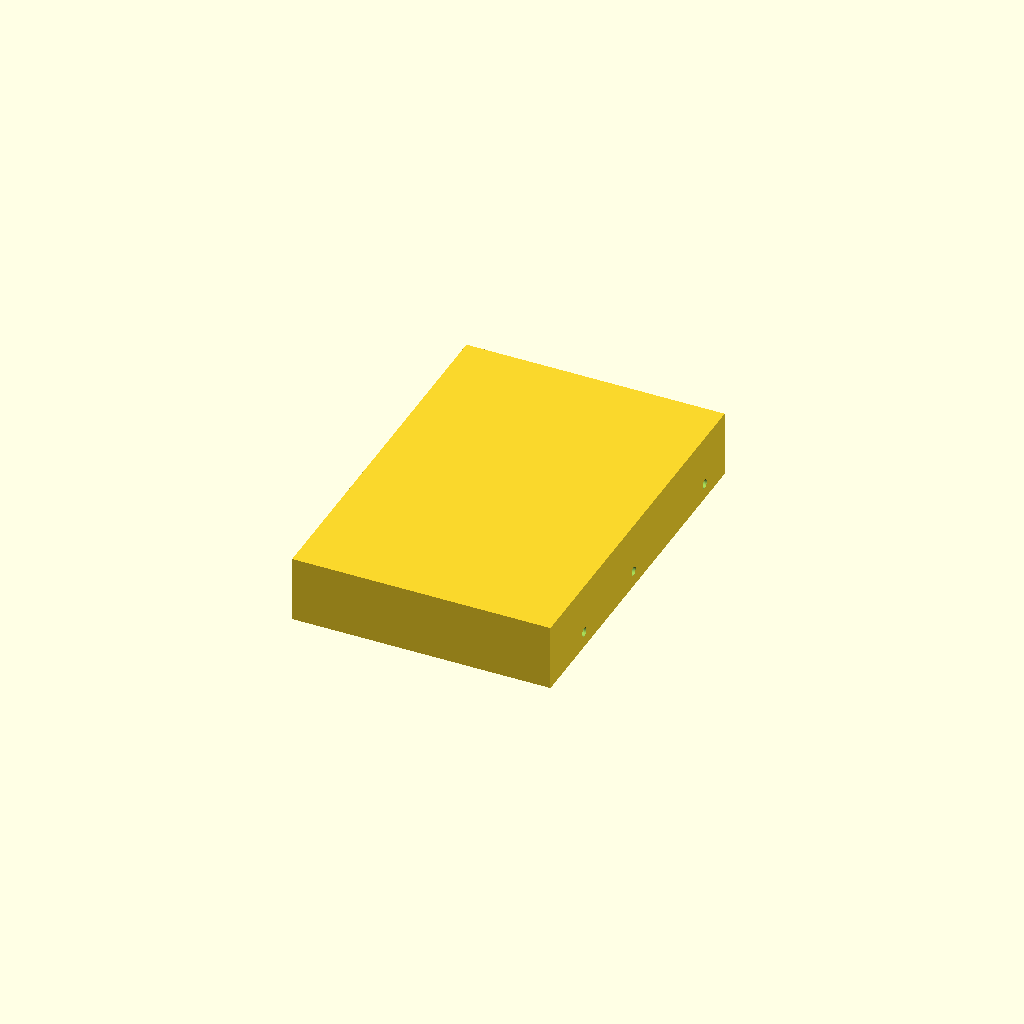
Cell 1 — every parameter at its default value.
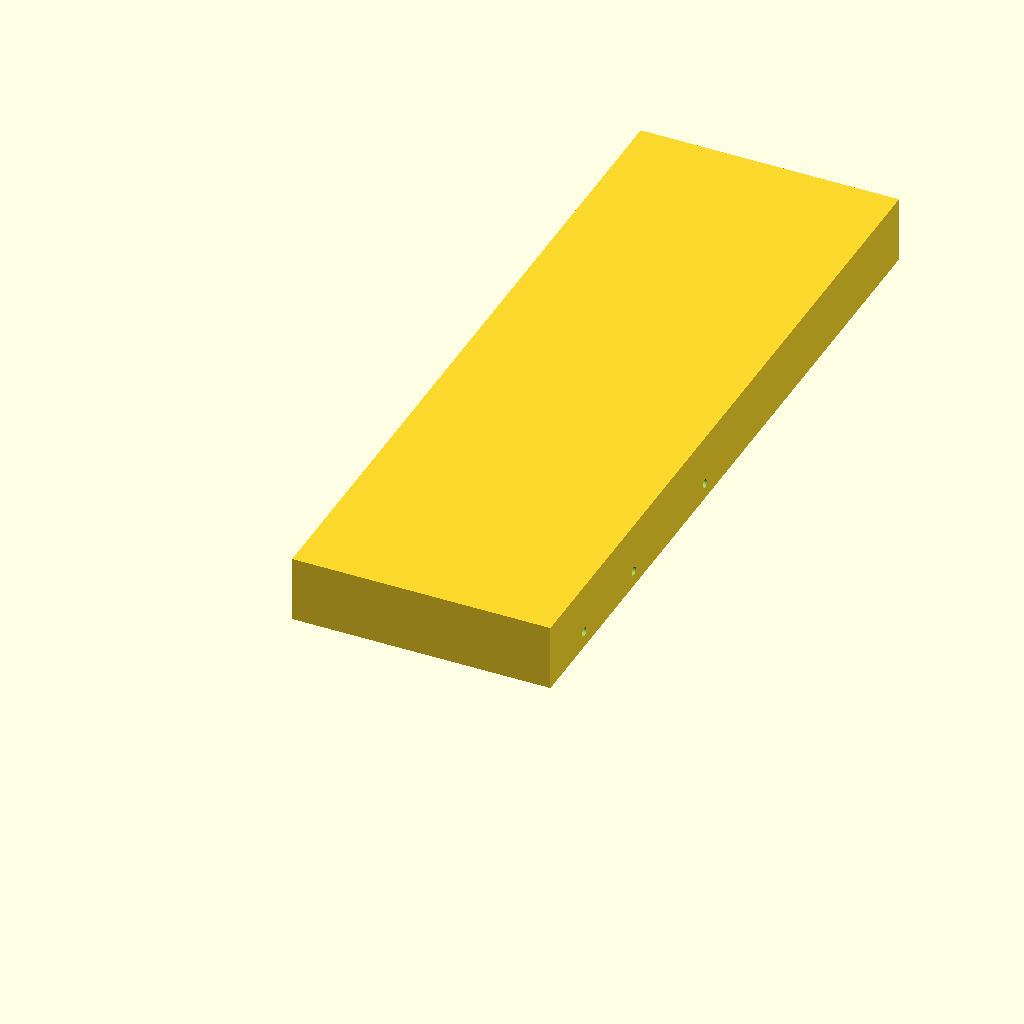
Cell 2 — hdd_l set to 294, the other parameters unchanged.
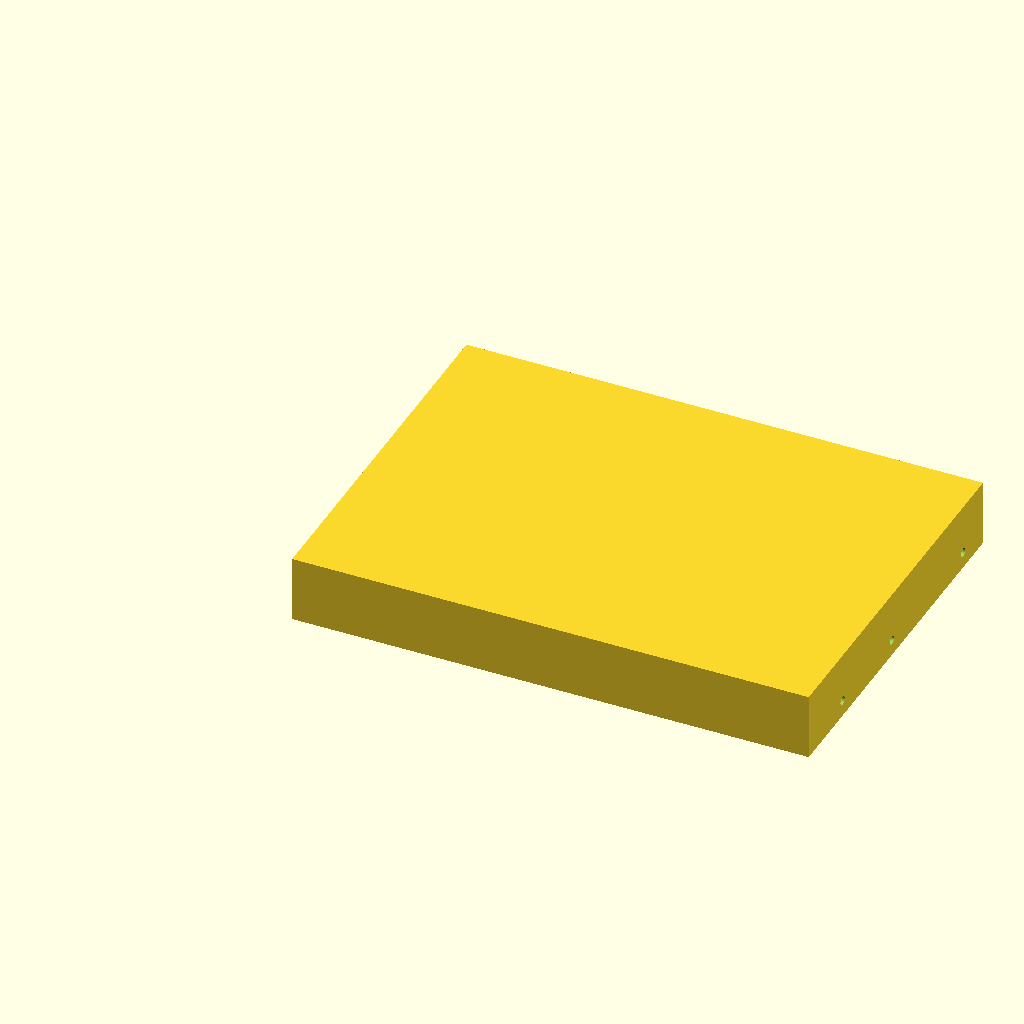
Cell 3: hdd_w = 203.2 (everything else at default).
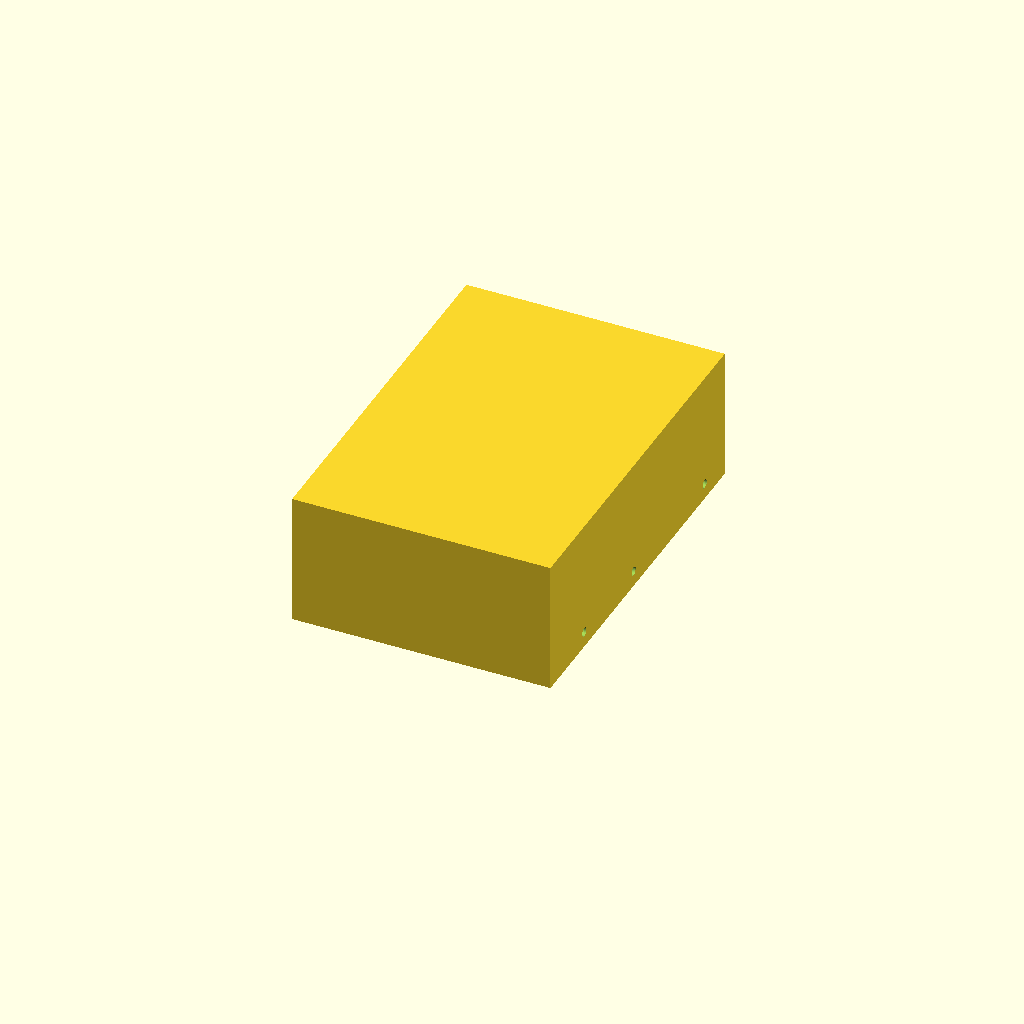
Cell 4: the same model with hdd_h = 52.2.
All cells are drawn from one camera (rotation 55°, 0°, 25°, orthographic, colour scheme Cornfield), so only the parameter changes between them.
Source of the model, scad/glowbox-drive-bay/hdd35.scad:
// hdd35.scad
// Reference model of a 3.5" hard drive (SFF-8300 form factor). This is the
// GROUND TRUTH the drive carrier and rails are designed around.
//
// Drive's own axes (as it lies flat, label up):
//   X = width (101.6). Y = length; Y=0 is the FRONT end (no connectors),
//   +Y runs toward the SATA connectors. Z = thickness; Z=0 is the BASE
//   (PCB side), the label is on the top cover at Z = hdd_h.
//
// Side mounting holes (6-32 UNC) are on the two long side faces (X=0 and
// X=hdd_w). Only the outer pair is used: Western Digital's 2018 white paper
// "3.5-inch Form Factor Mounting Screw Locations and Depths" says the middle
// hole is legacy and missing on some high-capacity drives. Positions are the
// SFF-8300 values; CONFIRM with calipers on a real drive before relying on the
// rail fit.
//
// Preview:  openscad -o hdd_iso.png --render --imgsize=1000,800 \
//             --colorscheme=Tomorrow hdd35.scad

$fn = 32;

/* ---------- SFF-8300 nominal ---------- */
hdd_l = 147.0;           // max length
hdd_w = 101.6;
hdd_h = 26.1;            // max height
hdd_side_hole_y  = [28.5, 130.1];  // from the front end; 101.6 apart
hdd_side_hole_y_legacy = 70.1;     // middle hole, not on every drive
hdd_side_hole_z  = 6.35; // above the base
hdd_tap_d        = 3.5;  // 6-32 UNC major diameter (modelled as a plain hole)
hdd_tap_depth    = 3.0;  // SFF-8300 only guarantees 3.02 mm screw penetration

// SATA connectors on the back end, for clearance checks only.
sata_x0 = 12;  sata_w = 36;  sata_h = 9;  sata_z0 = 1;

module hdd35(legacy_hole = false) {
    ys = legacy_hole ? concat(hdd_side_hole_y, [hdd_side_hole_y_legacy])
                     : hdd_side_hole_y;
    difference() {
        cube([hdd_w, hdd_l, hdd_h]);
        for (y = ys, x = [0, hdd_w])
            translate([x, y, hdd_side_hole_z])
                rotate([0, 90, 0])
                    cylinder(d = hdd_tap_d, h = 2 * hdd_tap_depth, center = true);
    }
    // connector block, sticking out behind the drive
    translate([sata_x0, hdd_l, sata_z0]) cube([sata_w, 6, sata_h]);
}

// Demo when opened directly; files that include this set hdd_lib_only = true.
if (is_undef(hdd_lib_only)) hdd35(legacy_hole = true);
Parameter table extracted from the source (name, type, default, range or options):
hdd_l: number, default 147
hdd_w: number, default 101.6
hdd_h: number, default 26.1
hdd_side_hole_y: vector, default [28.5, 130.1]
hdd_side_hole_y_legacy: number, default 70.1
hdd_side_hole_z: number, default 6.35
hdd_tap_d: number, default 3.5
hdd_tap_depth: number, default 3
